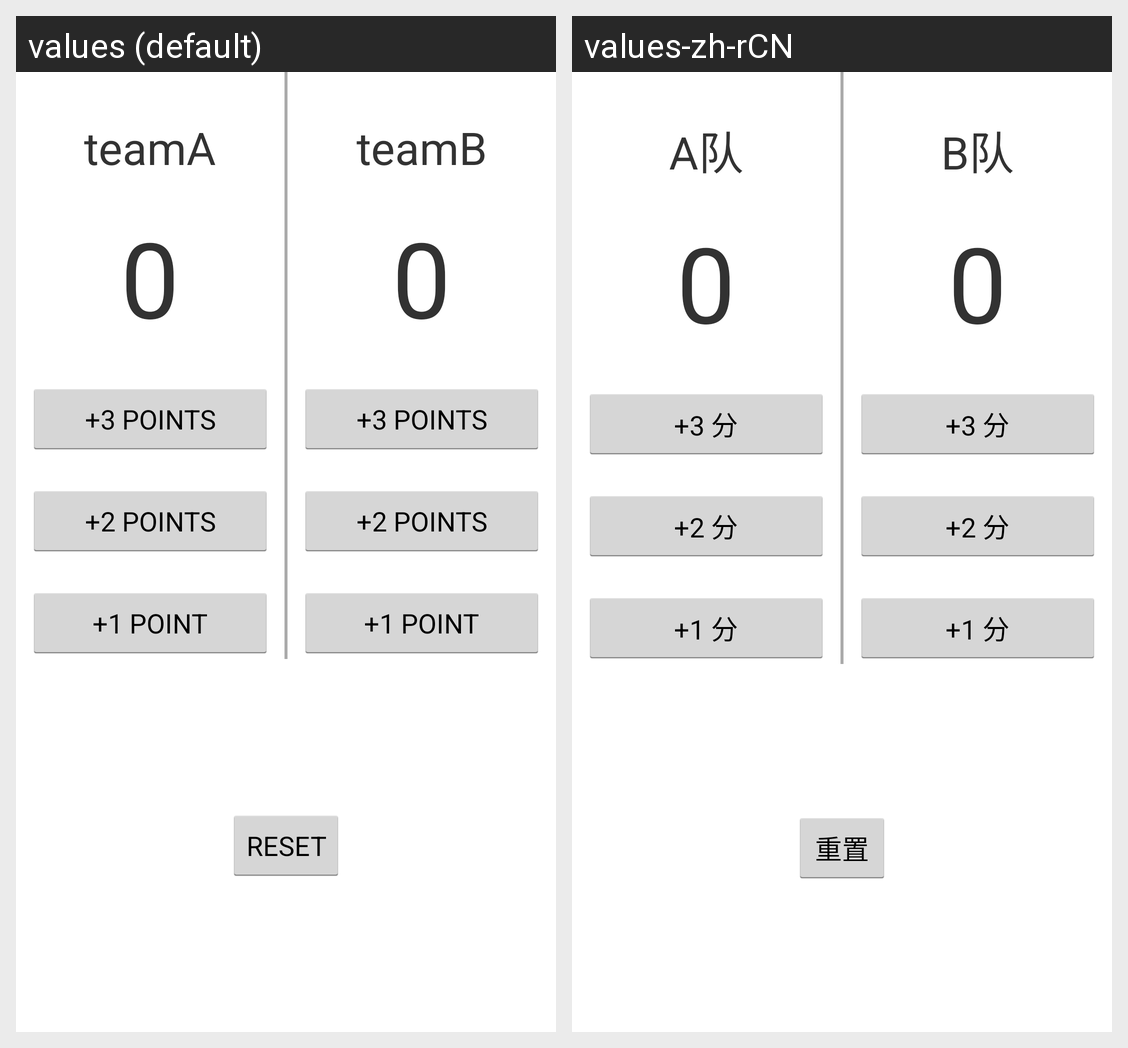

The Android screen above is rendered under two locales of the same app. Produce the string resources it draws, with the default and per-locale values.
Android screen res/layout/activity_score.xml rendered under 2 locales, left to right: values (default), values-zh-rCN. Device: Nexus 5 (rendered at 1080×1920; each locale shown at half size, 540×960, under a caption strip naming it); theme AppTheme.
Strings drawn on this screen, with the default value and each locale's value (text and hints the layout hard-codes, and strings that could not be matched under every locale, appear in the picture but are not listed):

teamName_A
  values: teamA
  values-zh-rCN: A队

score
  values: 0
  values-zh-rCN: 0

add_score3
  values: +3 POINTS
  values-zh-rCN: +3 分

add_score2
  values: +2 POINTS
  values-zh-rCN: +2 分

add_score1
  values: +1 POINT
  values-zh-rCN: +1 分

teamName_B
  values: teamB
  values-zh-rCN: B队

reset
  values: RESET
  values-zh-rCN: 重置
